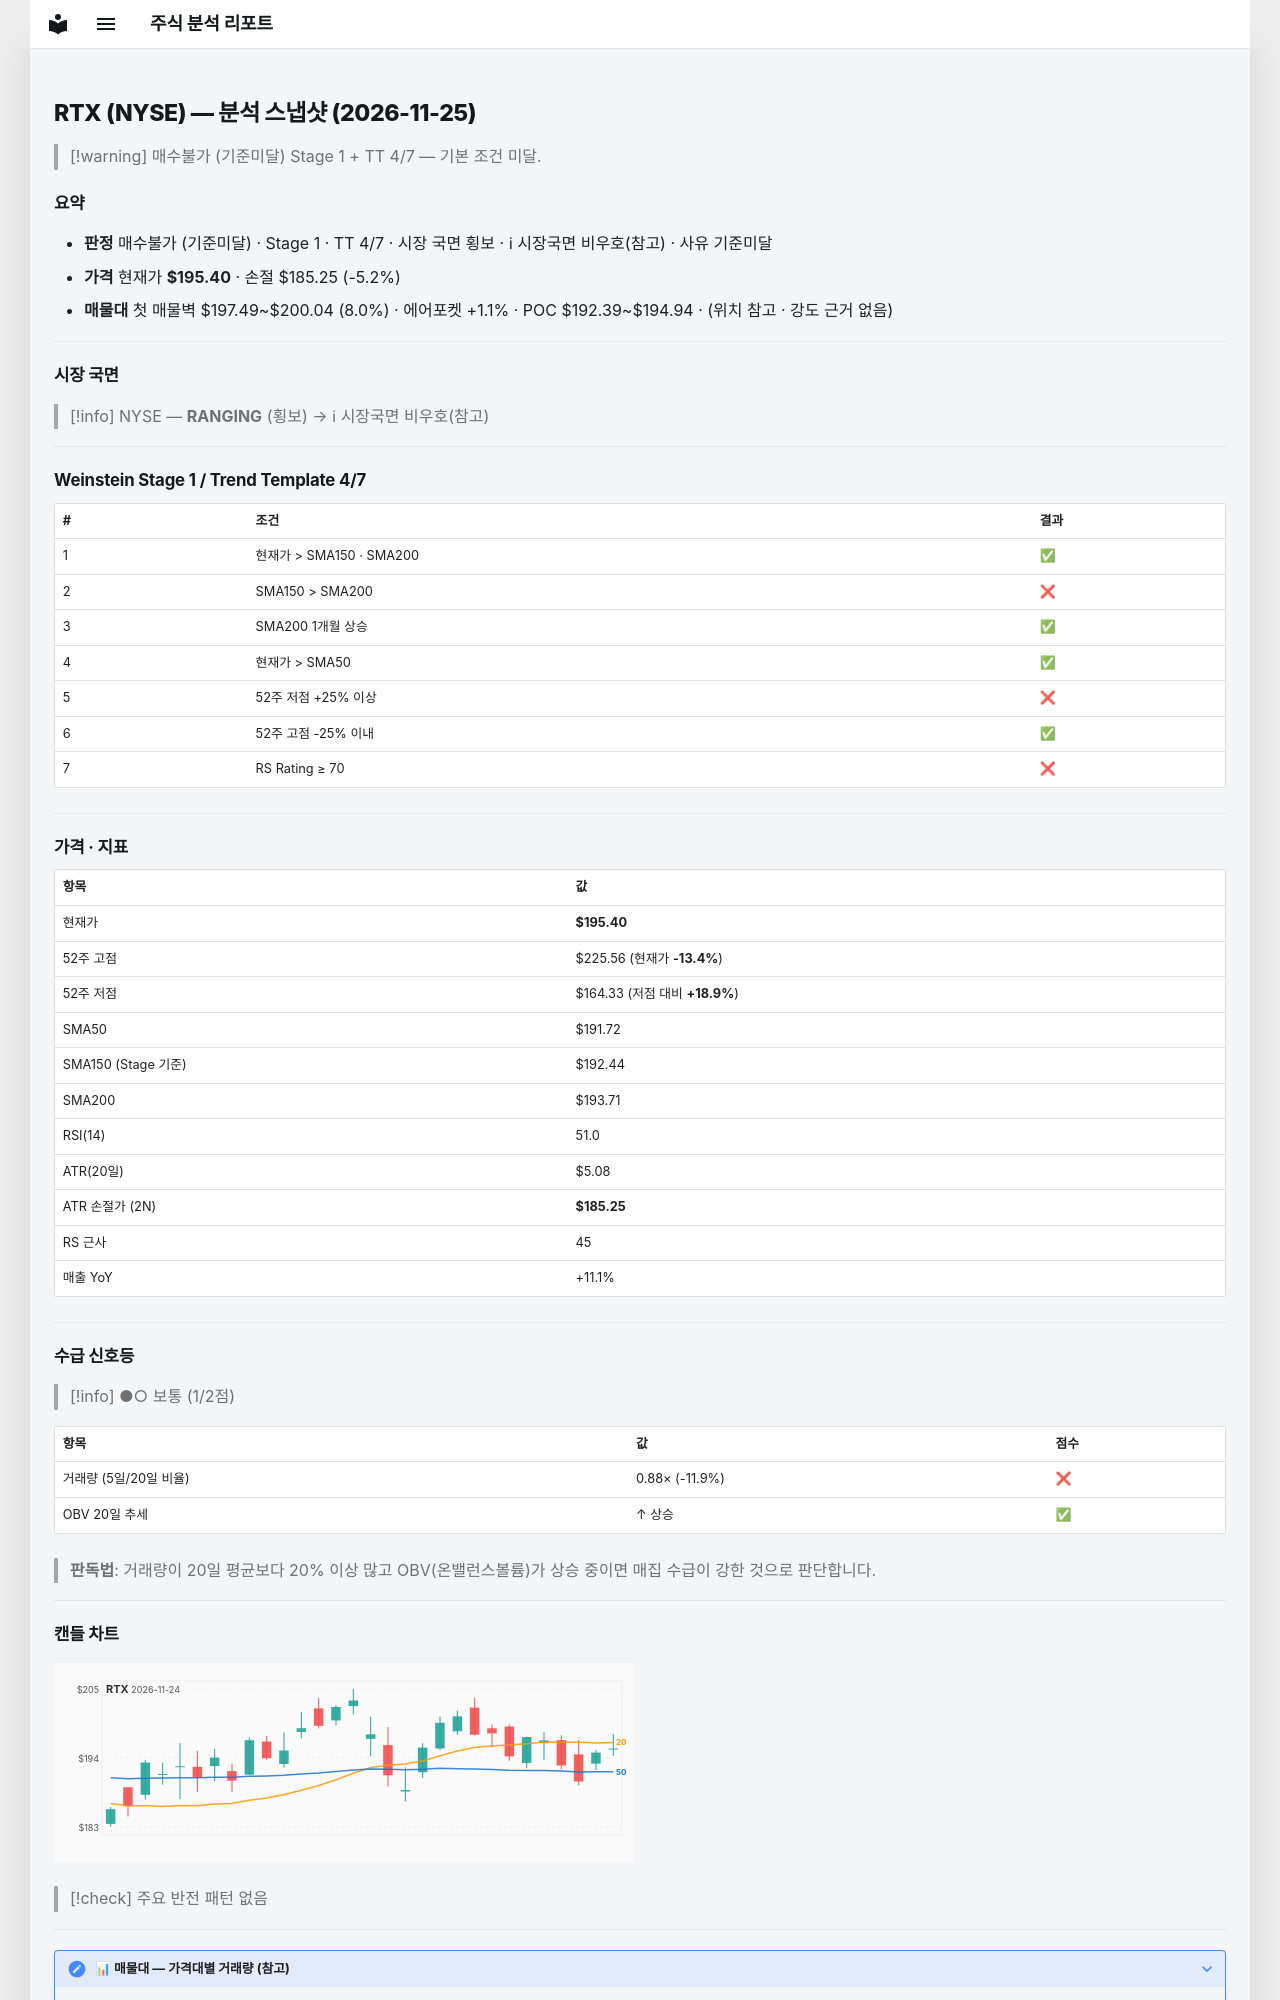

repository: soloandco/stock-reports · page: snapshots/RTX-2026-11-25/index.html · generator: mkdocs

---
type: analysis-snapshot
title: RTX 분석 스냅샷
ticker: RTX
market: NYSE
created: 2026-11-25
updated: 2026-11-25
bar-date: 2026-11-24
verdict: 매수불가
verdict-reason: 기준미달
real-rr: 3.02
sma50-gap-pct: 1.9
weekly-position: 저항대아래
weekly-overhead-price: 226.02
weekly-overhead-pct: 15.7
stage: 1
trend-template-score: 4
tt-max: 7
ma-set: sma-50-150-200
price: 195.39999389648438
stop-price: 185.24822776716442
market-regime: RANGING
supply-demand-score: 1/2
supply-demand-label: 보통
status: tracking
tags:
  - stock-agent
  - watchlist
  - RTX
  - analysis
related:
  - "[[analysis-template]]"
---

# RTX (NYSE) — 분석 스냅샷 (2026-11-25)

> [!warning] 매수불가 (기준미달)
> Stage 1 + TT 4/7 — 기본 조건 미달.

## 요약

- **판정** 매수불가 (기준미달) · Stage 1 · TT 4/7 · 시장 국면 횡보 · ℹ 시장국면 비우호(참고) · 사유 기준미달
- **가격** 현재가 **$195.40** · 손절 $185.25 (-5.2%)
- **매물대** 첫 매물벽 $197.49~$200.04 (8.0%) · 에어포켓 +1.1% · POC $192.39~$194.94 · (위치 참고 · 강도 근거 없음)

---

## 시장 국면

> [!info] NYSE — **RANGING** (횡보) → ℹ 시장국면 비우호(참고)

---

## Weinstein Stage 1 / Trend Template 4/7

| # | 조건 | 결과 |
|---|------|------|
| 1 | 현재가 > SMA150 · SMA200 | ✅ |
| 2 | SMA150 > SMA200 | ❌ |
| 3 | SMA200 1개월 상승 | ✅ |
| 4 | 현재가 > SMA50 | ✅ |
| 5 | 52주 저점 +25% 이상 | ❌ |
| 6 | 52주 고점 -25% 이내 | ✅ |
| 7 | RS Rating ≥ 70 | ❌ |

---

## 가격 · 지표

| 항목 | 값 |
|------|---|
| 현재가 | **$195.40** |
| 52주 고점 | $225.56 (현재가 **-13.4%**) |
| 52주 저점 | $164.33 (저점 대비 **+18.9%**) |
| SMA50 | $191.72 |
| SMA150 (Stage 기준) | $192.44 |
| SMA200 | $193.71 |
| RSI(14) | 51.0 |
| ATR(20일) | $5.08 |
| ATR 손절가 (2N) | **$185.25** |
| RS 근사 | 45 |
| 매출 YoY | +11.1% |

---
## 수급 신호등

> [!info] ●○ 보통 (1/2점)

| 항목 | 값 | 점수 |
|------|------|------|
| 거래량 (5일/20일 비율) | 0.88× (-11.9%) | ❌ |
| OBV 20일 추세 | ↑ 상승 | ✅ |

> **판독법**: 거래량이 20일 평균보다 20% 이상 많고 OBV(온밸런스볼륨)가 상승 중이면 매집 수급이 강한 것으로 판단합니다.

---
